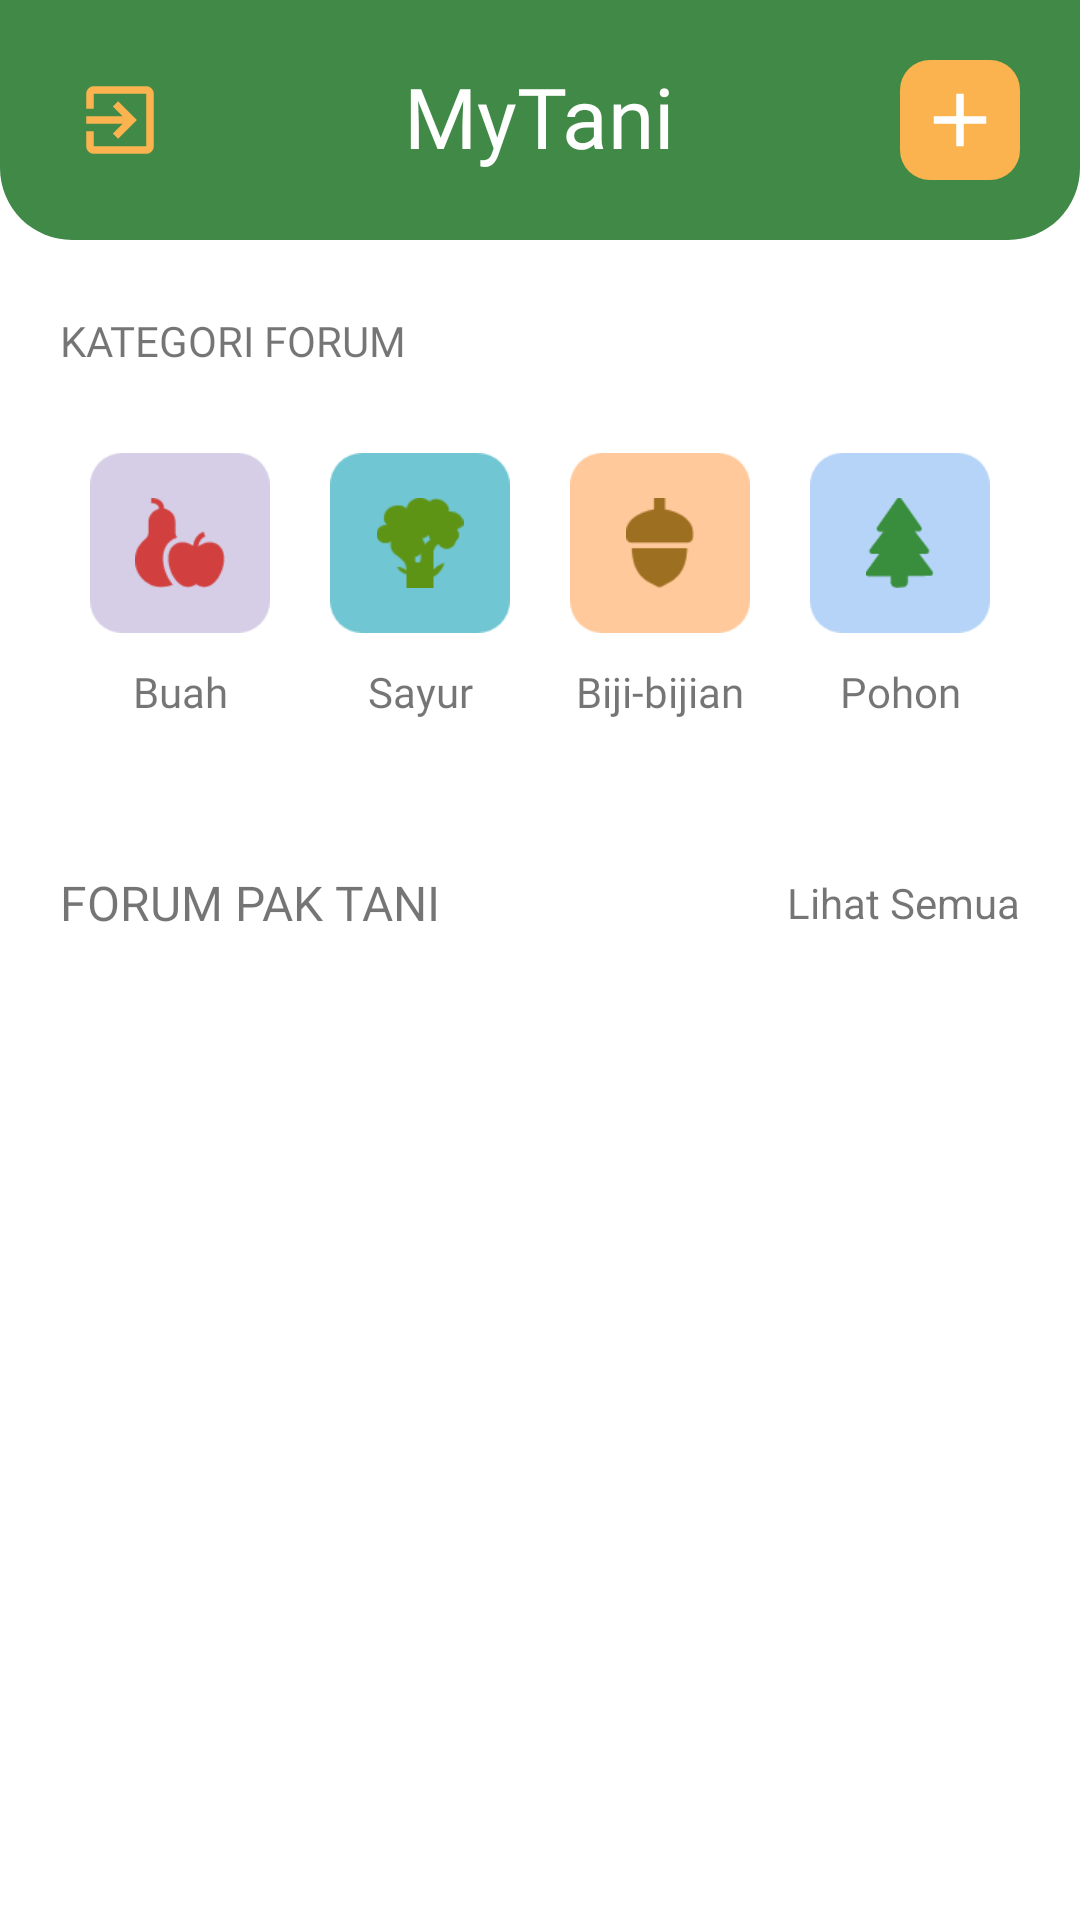

Reconstruct the res/layout file that produces this screen, plus the resources it refers to.
<!-- AndroidManifest.xml: application theme Theme.MyTani -->
<!-- res/layout/fragment_home.xml -->
<?xml version="1.0" encoding="utf-8"?>
<LinearLayout xmlns:android="http://schemas.android.com/apk/res/android"
    xmlns:app="http://schemas.android.com/apk/res-auto"
    xmlns:tools="http://schemas.android.com/tools"
    android:layout_width="match_parent"
    android:layout_height="match_parent"
    android:orientation="vertical"
    tools:context=".fragment.HomeFragment"
    android:background="@color/white">


    <RelativeLayout
        android:layout_width="match_parent"
        android:layout_height="80dp"
        android:background="@drawable/rounded_top_background"
        android:padding="20dp">

        <ImageView
            android:id="@+id/iv_logout"
            android:layout_width="40dp"
            android:layout_height="40dp"
            android:src="@drawable/ic_logout"
            android:background="@drawable/rounded_white_button"
            android:layout_centerVertical="true"
            android:padding="5dp"
            app:tint="@color/accent_orange" />

        <TextView
            android:id="@+id/appname"
            android:layout_width="wrap_content"
            android:layout_height="wrap_content"
            android:text="@string/app_name"
            android:textColor="@color/white"
            android:textSize="28sp"
            android:fontFamily="@font/poppins_bold"
            android:layout_centerHorizontal="true"/>

        <ImageView
            android:id="@+id/iv_show_popup"
            android:layout_width="40dp"
            android:layout_height="40dp"
            android:src="@drawable/ic_add"
            android:layout_alignParentRight="true"
            android:layout_centerVertical="true"
            android:padding="5dp"
            android:background="@drawable/rounded_accent_button"
            app:tint="@color/white" />
    </RelativeLayout>

    <ScrollView
        android:layout_width="match_parent"
        android:layout_height="match_parent">

        <LinearLayout
            android:layout_width="match_parent"
            android:layout_height="wrap_content"
            android:orientation="vertical">

            <TextView
                android:layout_width="match_parent"
                android:layout_height="wrap_content"
                android:text="KATEGORI FORUM"
                android:fontFamily="@font/poppins_bold"
                android:layout_marginTop="24dp"
                android:layout_marginLeft="20dp"/>

            
            <LinearLayout
                android:id="@+id/ll_category_wrapper"
                android:layout_width="wrap_content"
                android:layout_height="wrap_content"
                android:orientation="horizontal"
                android:layout_marginTop="18dp"
                android:layout_gravity="center">

                
                <LinearLayout
                    android:layout_width="wrap_content"
                    android:layout_height="wrap_content"
                    android:orientation="vertical"
                    android:gravity="center">

                    <RelativeLayout
                        android:id="@+id/rl_cat_fruit_btn"
                        android:layout_width="60dp"
                        android:layout_height="60dp"
                        android:background="@drawable/bg_fruit"
                        android:layout_margin="10dp"
                        android:elevation="8dp">

                        
                        <ImageView
                            android:layout_width="30dp"
                            android:layout_height="30dp"
                            android:src="@drawable/ic_fruit"
                            android:layout_centerInParent="true"/>
                    </RelativeLayout>
                    <TextView
                        android:layout_width="match_parent"
                        android:layout_height="wrap_content"
                        android:textAlignment="center"
                        android:text="Buah"
                        android:fontFamily="@font/poppins"/>

                </LinearLayout>

                
                <LinearLayout
                    android:layout_width="wrap_content"
                    android:layout_height="wrap_content"
                    android:orientation="vertical"
                    android:gravity="center">

                    <RelativeLayout
                        android:id="@+id/rl_cat_veggie_btn"
                        android:layout_width="60dp"
                        android:layout_height="60dp"
                        android:background="@drawable/bg_veggie"
                        android:layout_margin="10dp"
                        android:elevation="8dp">

                        
                        <ImageView
                            android:layout_width="30dp"
                            android:layout_height="30dp"
                            android:src="@drawable/ic_veggie"
                            android:layout_centerInParent="true"/>
                    </RelativeLayout>
                    <TextView
                        android:layout_width="match_parent"
                        android:layout_height="wrap_content"
                        android:textAlignment="center"
                        android:text="Sayur"
                        android:fontFamily="@font/poppins"/>

                </LinearLayout>

                
                <LinearLayout
                    android:layout_width="wrap_content"
                    android:layout_height="wrap_content"
                    android:orientation="vertical"
                    android:gravity="center">

                    <RelativeLayout
                        android:id="@+id/rl_cat_seed_btn"
                        android:layout_width="60dp"
                        android:layout_height="60dp"
                        android:background="@drawable/bg_nuts"
                        android:layout_margin="10dp"
                        android:elevation="8dp">

                        
                        <ImageView
                            android:layout_width="30dp"
                            android:layout_height="30dp"
                            android:src="@drawable/ic_nuts"
                            android:layout_centerInParent="true"/>
                    </RelativeLayout>
                    <TextView
                        android:layout_width="match_parent"
                        android:layout_height="wrap_content"
                        android:textAlignment="center"
                        android:text="Biji-bijian"
                        android:fontFamily="@font/poppins"/>

                </LinearLayout>

                
                <LinearLayout
                    android:layout_width="wrap_content"
                    android:layout_height="wrap_content"
                    android:orientation="vertical"
                    android:gravity="center">

                    <RelativeLayout
                        android:id="@+id/rl_cat_tree_btn"
                        android:layout_width="60dp"
                        android:layout_height="60dp"
                        android:background="@drawable/bg_tree"
                        android:layout_margin="10dp"
                        android:elevation="8dp">

                        
                        <ImageView
                            android:layout_width="30dp"
                            android:layout_height="30dp"
                            android:src="@drawable/ic_tree"
                            android:layout_centerInParent="true"/>
                    </RelativeLayout>
                    <TextView
                        android:layout_width="match_parent"
                        android:layout_height="wrap_content"
                        android:textAlignment="center"
                        android:text="Pohon"
                        android:fontFamily="@font/poppins"/>

                </LinearLayout>


            </LinearLayout>

            



































            
            <LinearLayout
                android:layout_width="match_parent"
                android:layout_height="wrap_content"
                android:orientation="vertical"
                android:layout_marginTop="30dp"
                android:padding="20dp">

                
                <RelativeLayout
                    android:layout_width="match_parent"
                    android:layout_height="wrap_content">

                    <TextView
                        android:layout_width="wrap_content"
                        android:layout_height="wrap_content"
                        android:fontFamily="@font/poppins_bold"
                        android:text="@string/home_forum_section_headline"
                        android:textAllCaps="true"
                        android:textSize="16sp" />

                    <TextView
                        android:layout_width="wrap_content"
                        android:layout_height="wrap_content"
                        android:text="@string/view_all"
                        android:layout_alignParentRight="true"
                        android:layout_centerVertical="true"/>

                </RelativeLayout>

                <androidx.recyclerview.widget.RecyclerView
                    android:id="@+id/rv_forum_posts"
                    android:layout_width="match_parent"
                    android:layout_height="300dp"/>

            </LinearLayout>

        </LinearLayout>
    </ScrollView>





</LinearLayout>
<!-- resources referenced by this layout -->
<resources>
  <color name="accent_orange">#FBB34F</color>
  <color name="white">#FFFFFFFF</color>
  <!-- drawable bg_fruit: png bitmap (drawable, 1605 bytes) -->
  <!-- drawable bg_nuts: png bitmap (drawable, 1702 bytes) -->
  <!-- drawable bg_tree: png bitmap (drawable, 1592 bytes) -->
  <!-- drawable bg_veggie: png bitmap (drawable, 1773 bytes) -->
  <!-- drawable ic_add (drawable) -->
  <vector android:height="24dp" android:tint="#408946"
      android:viewportHeight="24" android:viewportWidth="24"
      android:width="24dp" xmlns:android="http://schemas.android.com/apk/res/android">
      <path android:fillColor="@android:color/white" android:pathData="M19,13h-6v6h-2v-6H5v-2h6V5h2v6h6v2z"/>
  </vector>
  <!-- drawable ic_fruit: png bitmap (drawable, 2146 bytes) -->
  <!-- drawable ic_logout (drawable) -->
  <vector android:height="24dp" android:tint="#408946"
      android:viewportHeight="24" android:viewportWidth="24"
      android:width="24dp" xmlns:android="http://schemas.android.com/apk/res/android">
      <path android:fillColor="@android:color/white" android:pathData="M10.09,15.59L11.5,17l5,-5 -5,-5 -1.41,1.41L12.67,11H3v2h9.67l-2.58,2.59zM19,3H5c-1.11,0 -2,0.9 -2,2v4h2V5h14v14H5v-4H3v4c0,1.1 0.89,2 2,2h14c1.1,0 2,-0.9 2,-2V5c0,-1.1 -0.9,-2 -2,-2z"/>
  </vector>
  <!-- drawable ic_nuts: png bitmap (drawable, 1318 bytes) -->
  <!-- drawable ic_tree: png bitmap (drawable, 1385 bytes) -->
  <!-- drawable ic_veggie: png bitmap (drawable, 2286 bytes) -->
  <!-- drawable rounded_accent_button (drawable) -->
  <?xml version="1.0" encoding="utf-8"?>
  <shape xmlns:android="http://schemas.android.com/apk/res/android">
      <solid android:color="@color/accent_orange"/>
      <corners
          android:radius="10dp"/>
  </shape>
  <!-- drawable rounded_top_background (drawable) -->
  <?xml version="1.0" encoding="utf-8"?>
  <shape xmlns:android="http://schemas.android.com/apk/res/android">
      <solid android:color="@color/primary_dark_green"/>
      <corners android:bottomLeftRadius="24dp"
          android:bottomRightRadius="24dp"/>
  </shape>
  <string name="app_name">MyTani</string>
  <string name="home_forum_section_headline">Forum Pak Tani</string>
  <string name="home_news">Kabar Pak Tani</string>
  <string name="view_all">Lihat Semua</string>
  <style name="Theme.MyTani" parent="Theme.MaterialComponents.Light.DarkActionBar">
          
          <item name="colorPrimary">@color/primary_green</item>
          <item name="colorPrimaryVariant">@color/primary_dark_green</item>
          <item name="colorOnPrimary">@color/white</item>
          
          <item name="colorSecondary">@color/accent_orange</item>
          <item name="colorSecondaryVariant">@color/accent_orange</item>
          <item name="colorOnSecondary">@color/accent_orange</item>
          
          <item name="android:statusBarColor" tools:targetApi="l">?attr/colorPrimaryVariant</item>
          
          <item name="windowNoTitle">true</item>
          <item name="windowActionBar">false</item>
  
      </style>
  <color name="primary_dark_green">#408946</color>
  <color name="primary_green">#5AA061</color>
</resources>
